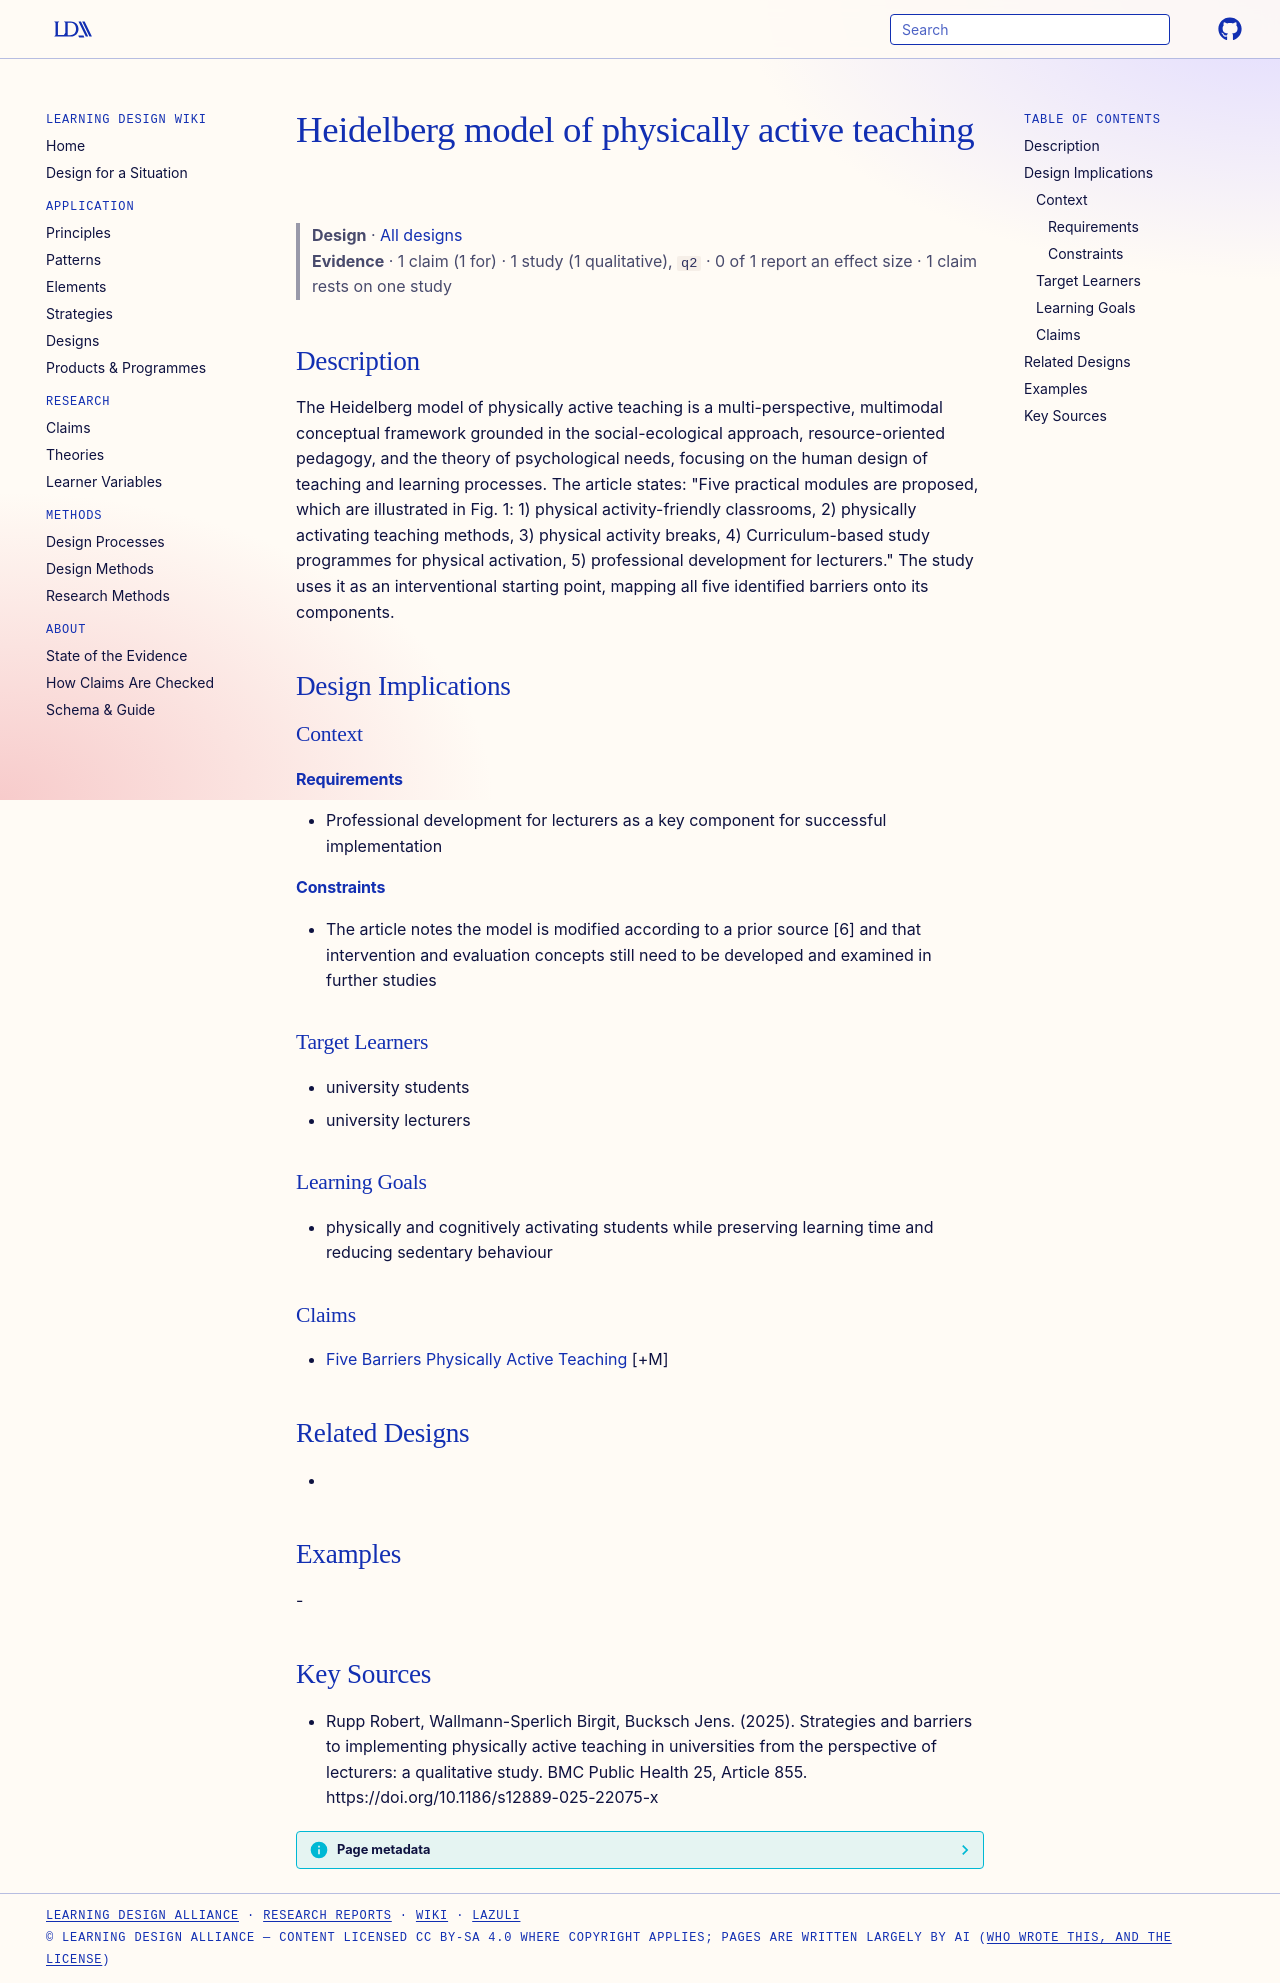

repository: Learning-Design-Alliance/learning-wiki · page: designs/heidelberg-model-physically-active-teaching/index.html · generator: mkdocs

---
type: design
id: heidelberg-model-physically-active-teaching
title: Heidelberg model of physically active teaching
description: The Heidelberg model of physically active teaching is a multi-perspective, multimodal conceptual framework grounded in the social-ecological approach, resource-oriented pedagogy, and the theory of psychological needs,...
status: review
generated:
  by: "process:settle-candidates"
  at: 2026-11-07
sources:
  - id: rupp-robert-2025
    resource: "https://doi.org/10.1186/s12889-025-22075-x"
    title: "Rupp Robert, Wallmann-Sperlich Birgit, Bucksch Jens. (2025). Strategies and barriers to implementing physically active teaching in universities from the perspective of lecturers: a qualitative study. BMC Public Health 25, Article 855. https://doi.org/10.1186/s12889-025-22075-x"
    author: Rupp Robert, Wallmann-Sperlich Birgit, Bucksch Jens
---

# Heidelberg model of physically active teaching

> **Design** · [All designs](index.md)
> **Evidence** · 1 claim (1 for) · 1 study (1 qualitative), `q2` · 0 of 1 report an effect size · 1 claim rests on one study

## Description
The Heidelberg model of physically active teaching is a multi-perspective, multimodal conceptual framework grounded in the social-ecological approach, resource-oriented pedagogy, and the theory of psychological needs, focusing on the human design of teaching and learning processes. The article states: "Five practical modules are proposed, which are illustrated in Fig. 1: 1) physical activity-friendly classrooms, 2) physically activating teaching methods, 3) physical activity breaks, 4) Curriculum-based study programmes for physical activation, 5) professional development for lecturers." The study uses it as an interventional starting point, mapping all five identified barriers onto its components.

## Design Implications

### Context
#### Requirements
- Professional development for lecturers as a key component for successful implementation
#### Constraints
- The article notes the model is modified according to a prior source [6] and that intervention and evaluation concepts still need to be developed and examined in further studies

### Target Learners
- university students
- university lecturers

### Learning Goals
- physically and cognitively activating students while preserving learning time and reducing sedentary behaviour

### Claims
- [Five Barriers Physically Active Teaching](../claims/five-barriers-physically-active-teaching.md) [+M]

## Related Designs
- 

## Examples
-

## Key Sources
- Rupp Robert, Wallmann-Sperlich Birgit, Bucksch Jens. (2025). Strategies and barriers to implementing physically active teaching in universities from the perspective of lecturers: a qualitative study. BMC Public Health 25, Article 855. https://doi.org/10.1186/s12889-025-22075-x
